Photos from the image-classification dataset "pytorch_form" in the GitHub repository smil0025/FYP. Its 2 classes are: cotton, poly satin.

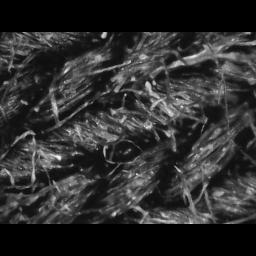
Label: cotton

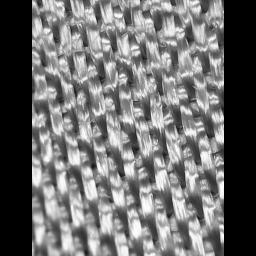
Label: poly satin

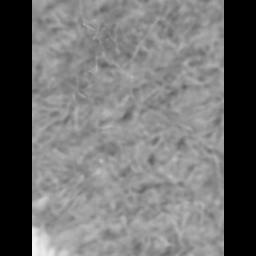
Label: cotton

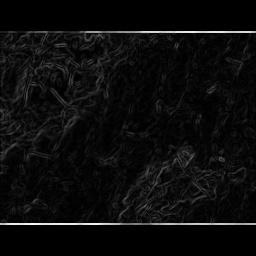
Label: cotton

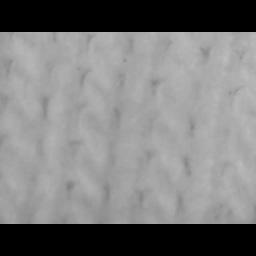
Label: cotton

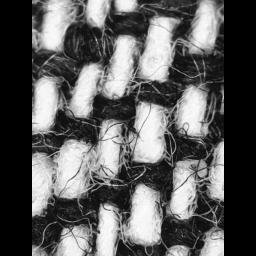
Label: cotton
